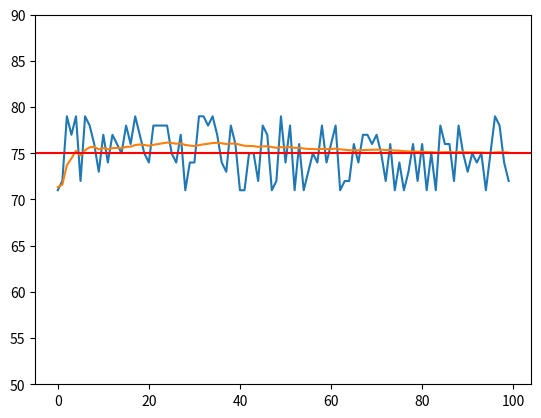

Write Python code to recreate this figure.
from random import randint
from matplotlib import pyplot as plt


class KalmanFilter():

    def __init__(self, init_val):
        self.est = init_val[0]
        self.est_err = init_val[1]
        self.msmt = init_val[2]
        self.msmt_err = init_val[3]

    def update(self, msmt_val):
        self.kalman_gain = self.est_err / (self.est_err + self. msmt_err)
        self.est = self.est + self.kalman_gain * (msmt_val - self.est)
        self.est_err = (1 - self.kalman_gain) * self.est_err

    def run(self):
        print('Msmt, Est_err, KG, Est')
        for i in range(len(self.msmt)):
            self.update(self.msmt[i])
            print(self.msmt[i], "{:.2f} {:.2f} {:.2f}".format(
                self.est_err, self.kalman_gain, self.est))
            estimates.append(self.est)


estimates = []
measurements = [75 + randint(-4, 4) for i in range(100)]
initial_estimate = randint(72, 76)
initial_error = 4
measurement_error = 2
kf = KalmanFilter((initial_estimate, initial_error, measurements, measurement_error))
kf.run()
plt.ylim(bottom=50, top=90)
plt.plot(measurements)
plt.plot(estimates)
plt.axhline(y=75, color='r', linestyle='-')
plt.plot(75)
plt.show()
